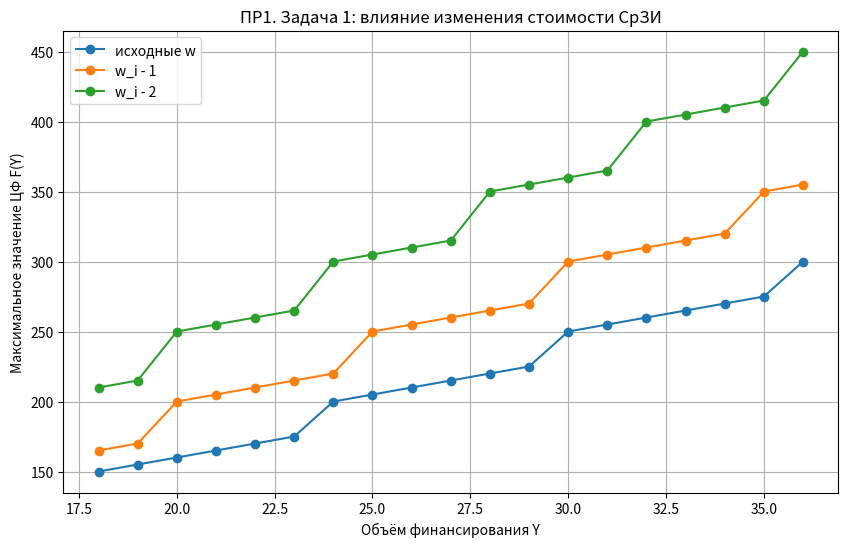
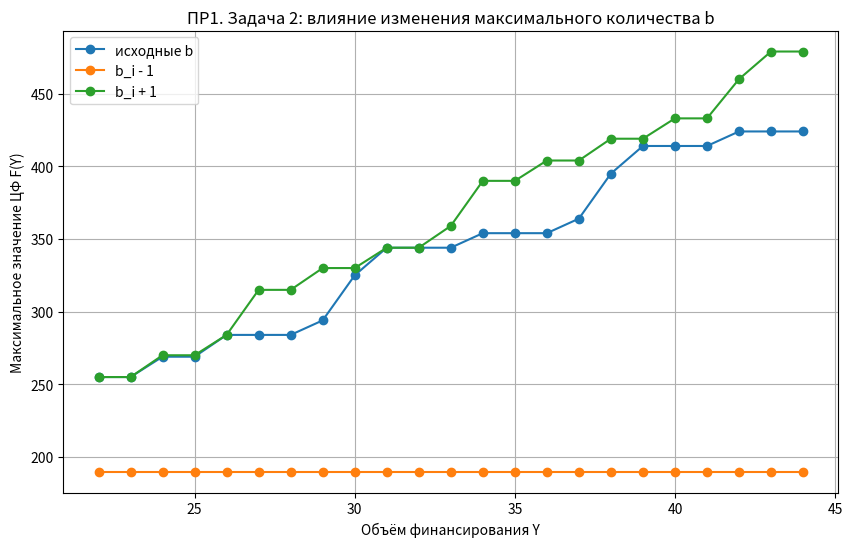
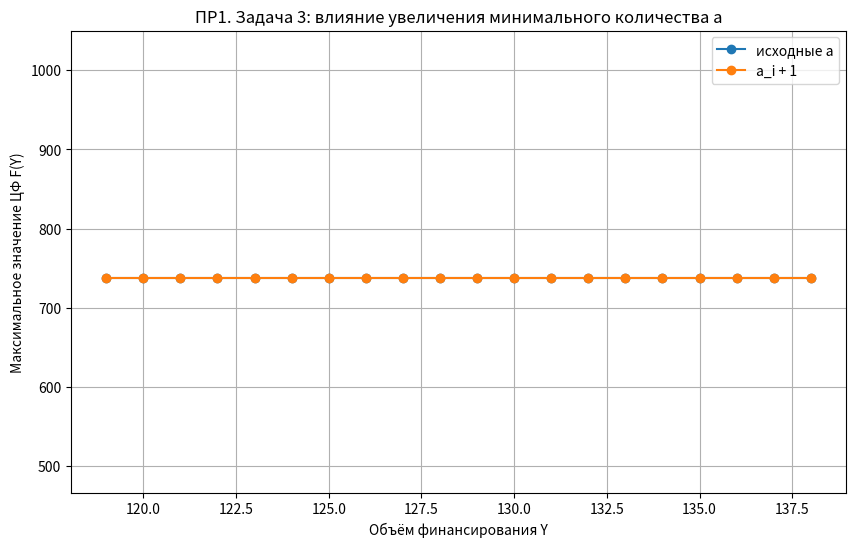

Write the Python code that produced these figures, in order.
# -*- coding: utf-8 -*-

import os
import math
import matplotlib.pyplot as plt

OUT_DIR = "pr1_output"
os.makedirs(OUT_DIR, exist_ok=True)


def solve_knapsack_dp(Y_values, w, c, lower=None, upper=None):
    """
    Динамическое программирование для задачи выбора комплекса СрЗИ.

    Максимизируется:
        F(x) = sum(c_i * x_i)

    Ограничение:
        sum(w_i * x_i) <= Y

    lower, upper:
        нижние и верхние границы количества средств каждого типа.
        Если upper[i] is None, средство i не ограничено сверху.
    """
    m = len(w)
    if lower is None:
        lower = [0] * m
    if upper is None:
        upper = [None] * m

    maxY = max(Y_values)
    neg = -10**18

    # dp[i][y] = максимум эффекта при бюджете y и рассмотрении первых i типов
    dp = [[neg] * (maxY + 1) for _ in range(m + 1)]
    choice = [[0] * (maxY + 1) for _ in range(m + 1)]
    dp[0][0] = 0

    for i in range(1, m + 1):
        wi, ci = w[i - 1], c[i - 1]
        lo = lower[i - 1]
        up = upper[i - 1]
        for y in range(maxY + 1):
            best_val = neg
            best_x = None
            max_x_by_budget = y // wi
            if up is None:
                hi = max_x_by_budget
            else:
                hi = min(up, max_x_by_budget)
            for xi in range(lo, hi + 1):
                prev_y = y - wi * xi
                if dp[i - 1][prev_y] == neg:
                    continue
                val = dp[i - 1][prev_y] + ci * xi
                if val > best_val:
                    best_val = val
                    best_x = xi
            dp[i][y] = best_val
            choice[i][y] = best_x if best_x is not None else None

    results = {}
    for Y in Y_values:
        # В методичке условие sum(w_i*x_i) <= Y, поэтому выбираем лучший эффект
        # среди всех затрат не больше Y, а не обязательно ровно Y.
        best_y = max(range(Y + 1), key=lambda yy: dp[m][yy])
        best_val = dp[m][best_y]
        x = [0] * m
        y = best_y
        for i in range(m, 0, -1):
            xi = choice[i][y]
            if xi is None:
                xi = 0
            x[i - 1] = xi
            y -= w[i - 1] * xi
        results[Y] = {
            "F": best_val,
            "x": x,
            "used_budget": best_y,
        }

    # Динамическая шкала для максимального Y: f_i(Ymax)
    scale = []
    for i in range(1, m + 1):
        best = max(dp[i][:maxY + 1])
        scale.append(best if best > neg // 2 else None)

    return results, scale


def print_table(title, results):
    print("\n" + "=" * 90)
    print(title)
    print("=" * 90)
    print(f"{'Y':>4} | {'F(Y)':>8} | {'исп. бюджет':>11} | план x")
    print("-" * 90)
    for Y, r in results.items():
        print(f"{Y:>4} | {r['F']:>8} | {r['used_budget']:>11} | {r['x']}")


def save_plot(filename, title, Y_values, series_dict, xlim=None, ylim=None):
    plt.figure(figsize=(10, 6))
    for label, values in series_dict.items():
        plt.plot(Y_values, values, marker="o", label=label)
    plt.title(title)
    plt.xlabel("Объём финансирования Y")
    plt.ylabel("Максимальное значение ЦФ F(Y)")
    if xlim is not None:
        plt.xlim(*xlim)
    if ylim is not None:
        plt.ylim(*ylim)
    plt.grid(True)
    plt.legend()
    path = os.path.join(OUT_DIR, filename)
    plt.savefig(path, dpi=160, bbox_inches="tight")
    plt.close()
    return path


def analyze_positions_task2(base_results, minus_results, plus_results, Y_values):
    """
    Анализ позиций во второй задаче.

    Под позицией понимается номер типа СрЗИ в оптимальном плане:
        x = [x1, x2, x3, x4]

    Для каждого Y сравниваем:
        - исходный план;
        - план при b_i - 1;
        - план при b_i + 1.

    Также считаем суммарное изменение по каждой позиции.
    """
    print("\n" + "=" * 90)
    print("АНАЛИЗ ПОЗИЦИЙ ВО ВТОРОЙ ЗАДАЧЕ")
    print("=" * 90)
    print("Позиции: x1, x2, x3, x4 — количество СрЗИ соответствующего типа.")
    print("Сравниваются оптимальные планы при b_i-1, исходных b_i и b_i+1.")
    print("-" * 90)
    print(f"{'Y':>4} | {'x(b-1)':>16} | {'x(b)':>16} | {'x(b+1)':>16} | {'ΔF-':>5} | {'ΔF+':>5}")
    print("-" * 90)

    total_minus = [0, 0, 0, 0]
    total_plus = [0, 0, 0, 0]
    changed_minus = []
    changed_plus = []

    for Y in Y_values:
        xb = base_results[Y]["x"]
        xm = minus_results[Y]["x"]
        xp = plus_results[Y]["x"]
        dF_minus = minus_results[Y]["F"] - base_results[Y]["F"]
        dF_plus = plus_results[Y]["F"] - base_results[Y]["F"]

        dm = [xm[i] - xb[i] for i in range(4)]
        dp = [xp[i] - xb[i] for i in range(4)]

        for i in range(4):
            total_minus[i] += dm[i]
            total_plus[i] += dp[i]

        if dm != [0, 0, 0, 0] or dF_minus != 0:
            changed_minus.append((Y, dm, dF_minus))
        if dp != [0, 0, 0, 0] or dF_plus != 0:
            changed_plus.append((Y, dp, dF_plus))

        print(f"{Y:>4} | {str(xm):>16} | {str(xb):>16} | {str(xp):>16} | {dF_minus:>5} | {dF_plus:>5}")

    print("\nСуммарное изменение количества СрЗИ по позициям относительно исходного плана:")
    print(f"При b_i - 1: Δx = {total_minus}")
    print(f"При b_i + 1: Δx = {total_plus}")

    print("\nТочки, где уменьшение b_i изменило план или значение ЦФ:")
    if changed_minus:
        for Y, dx, dF in changed_minus:
            print(f"Y={Y}: Δx={dx}, ΔF={dF}")
    else:
        print("Изменений нет.")

    print("\nТочки, где увеличение b_i изменило план или значение ЦФ:")
    if changed_plus:
        for Y, dx, dF in changed_plus:
            print(f"Y={Y}: Δx={dx}, ΔF={dF}")
    else:
        print("Изменений нет.")

    print("\nКраткий вывод по позициям:")
    print("Если Δx по позиции отрицательно, соответствующий тип СрЗИ стал использоваться реже.")
    print("Если Δx положительно, соответствующий тип СрЗИ стал использоваться чаще.")
    print("ΔF показывает изменение максимального эффекта относительно исходного ограничения b.")


def main():
    print("Практическая работа №1. Вариант 32")
    print("Метод динамического программирования: выбор комплекса средств защиты информации.")

    # ----- Задача 1. Неограниченная -----
    m1 = 5
    n1 = 19
    Y1 = list(range(18, 36 + 1))
    w1 = [6, 7, 9, 10, 12]
    c1 = [50, 55, 65, 70, 61]

    print("\nИсходные данные задачи 1 (неограниченная):")
    print(f"m={m1}, n={n1}, Y=[18,36]")
    print(f"w={w1}")
    print(f"c={c1}")

    res1, scale1 = solve_knapsack_dp(Y1, w1, c1)
    res1_w_minus_1, _ = solve_knapsack_dp(Y1, [x - 1 for x in w1], c1)
    res1_w_minus_2, _ = solve_knapsack_dp(Y1, [x - 2 for x in w1], c1)

    print_table("Задача 1: исходные стоимости w", res1)
    print_table("Задача 1: изменённые стоимости w_i^(1)=w_i-1", res1_w_minus_1)
    print_table("Задача 1: изменённые стоимости w_i^(2)=w_i-2", res1_w_minus_2)
    print(f"\nДинамическая шкала для Ymax=36: {scale1}")

    p1 = save_plot(
        "pr1_task1_unbounded.png",
        "ПР1. Задача 1: влияние изменения стоимости СрЗИ",
        Y1,
        {
            "исходные w": [res1[Y]["F"] for Y in Y1],
            "w_i - 1": [res1_w_minus_1[Y]["F"] for Y in Y1],
            "w_i - 2": [res1_w_minus_2[Y]["F"] for Y in Y1],
        },
    )

    # ----- Задача 2. Ограниченная без обязательного применения -----
    n2 = 23
    Y2 = list(range(22, 44 + 1))
    w2 = [5, 9, 8, 7]
    c2 = [60, 89, 70, 75]
    b2 = [3, 1, 2, 1]

    print("\nИсходные данные задачи 2 (ограниченная без обязательного применения):")
    print(f"m=4, n={n2}, Y=[22,44]")
    print(f"w={w2}")
    print(f"c={c2}")
    print(f"b={b2}")

    res2, scale2 = solve_knapsack_dp(Y2, w2, c2, lower=[0]*4, upper=b2)
    b2_minus = [max(0, x - 1) for x in b2]
    b2_plus = [x + 1 for x in b2]
    res2_b_minus, _ = solve_knapsack_dp(Y2, w2, c2, lower=[0]*4, upper=b2_minus)
    res2_b_plus, _ = solve_knapsack_dp(Y2, w2, c2, lower=[0]*4, upper=b2_plus)

    print_table("Задача 2: исходные ограничения b", res2)
    print_table("Задача 2: ограничения b_i^(-1)=b_i-1", res2_b_minus)
    print_table("Задача 2: ограничения b_i^(+1)=b_i+1", res2_b_plus)
    print(f"\nДинамическая шкала для Ymax=44: {scale2}")

    analyze_positions_task2(res2, res2_b_minus, res2_b_plus, Y2)

    p2 = save_plot(
        "pr1_task2_bounded.png",
        "ПР1. Задача 2: влияние изменения максимального количества b",
        Y2,
        {
            "исходные b": [res2[Y]["F"] for Y in Y2],
            "b_i - 1": [res2_b_minus[Y]["F"] for Y in Y2],
            "b_i + 1": [res2_b_plus[Y]["F"] for Y in Y2],
        },
    )

    # ----- Задача 3. Ограниченная с обязательным применением -----
    n3 = 23
    Y3 = list(range(119, 138 + 1))
    w3 = [5, 8, 7, 9]
    c3 = [60, 70, 75, 89]
    a3 = [2, 1, 1, 1]
    b3 = [3, 2, 2, 3]

    print("\nИсходные данные задачи 3 (ограниченная с обязательным применением):")
    print(f"m=4, n={n3}, Y=[119,138]")
    print(f"w={w3}")
    print(f"c={c3}")
    print(f"a={a3}")
    print(f"b={b3}")

    res3, scale3 = solve_knapsack_dp(Y3, w3, c3, lower=a3, upper=b3)
    a3_plus = [x + 1 for x in a3]
    # Если a_i+1 > b_i, верхнюю границу расширять нельзя по условию,
    # поэтому такие варианты становятся невозможными.
    res3_a_plus, _ = solve_knapsack_dp(Y3, w3, c3, lower=a3_plus, upper=b3)

    print_table("Задача 3: исходные нижние границы a", res3)
    print_table("Задача 3: изменённые нижние границы a_i^(+)=a_i+1", res3_a_plus)
    print(f"\nДинамическая шкала для Ymax=138: {scale3}")

    p3 = save_plot(
        "pr1_task3_required.png",
        "ПР1. Задача 3: влияние увеличения минимального количества a",
        Y3,
        {
            "исходные a": [res3[Y]["F"] for Y in Y3],
            "a_i + 1": [res3_a_plus[Y]["F"] if res3_a_plus[Y]["F"] > -10**17 else float("nan") for Y in Y3],
        },
        # Замечание преподавателя: ограничить диапазон третьего графика.
        # Диапазон изменения: [466.67, 1050.0].
        ylim=(466.67, 1050.0),
    )

    print("\nГрафики сохранены:")
    print(p1)
    print(p2)
    print(p3)
    print("Для третьего графика установлен диапазон по оси Y: [466.67, 1050.0].")

    print("\nВывод:")
    print("1) В неограниченной задаче уменьшение стоимости СрЗИ увеличивает доступное число средств и не уменьшает ЦФ.")
    print("2) В ограниченной задаче уменьшение b сужает множество допустимых планов, увеличение b расширяет его.")
    print("3) В задаче с обязательным применением увеличение a может резко изменить график или сделать часть решений невозможной,")
    print("   потому что минимальный обязательный комплект может стать несовместимым с верхними границами b.")


if __name__ == "__main__":
    main()
